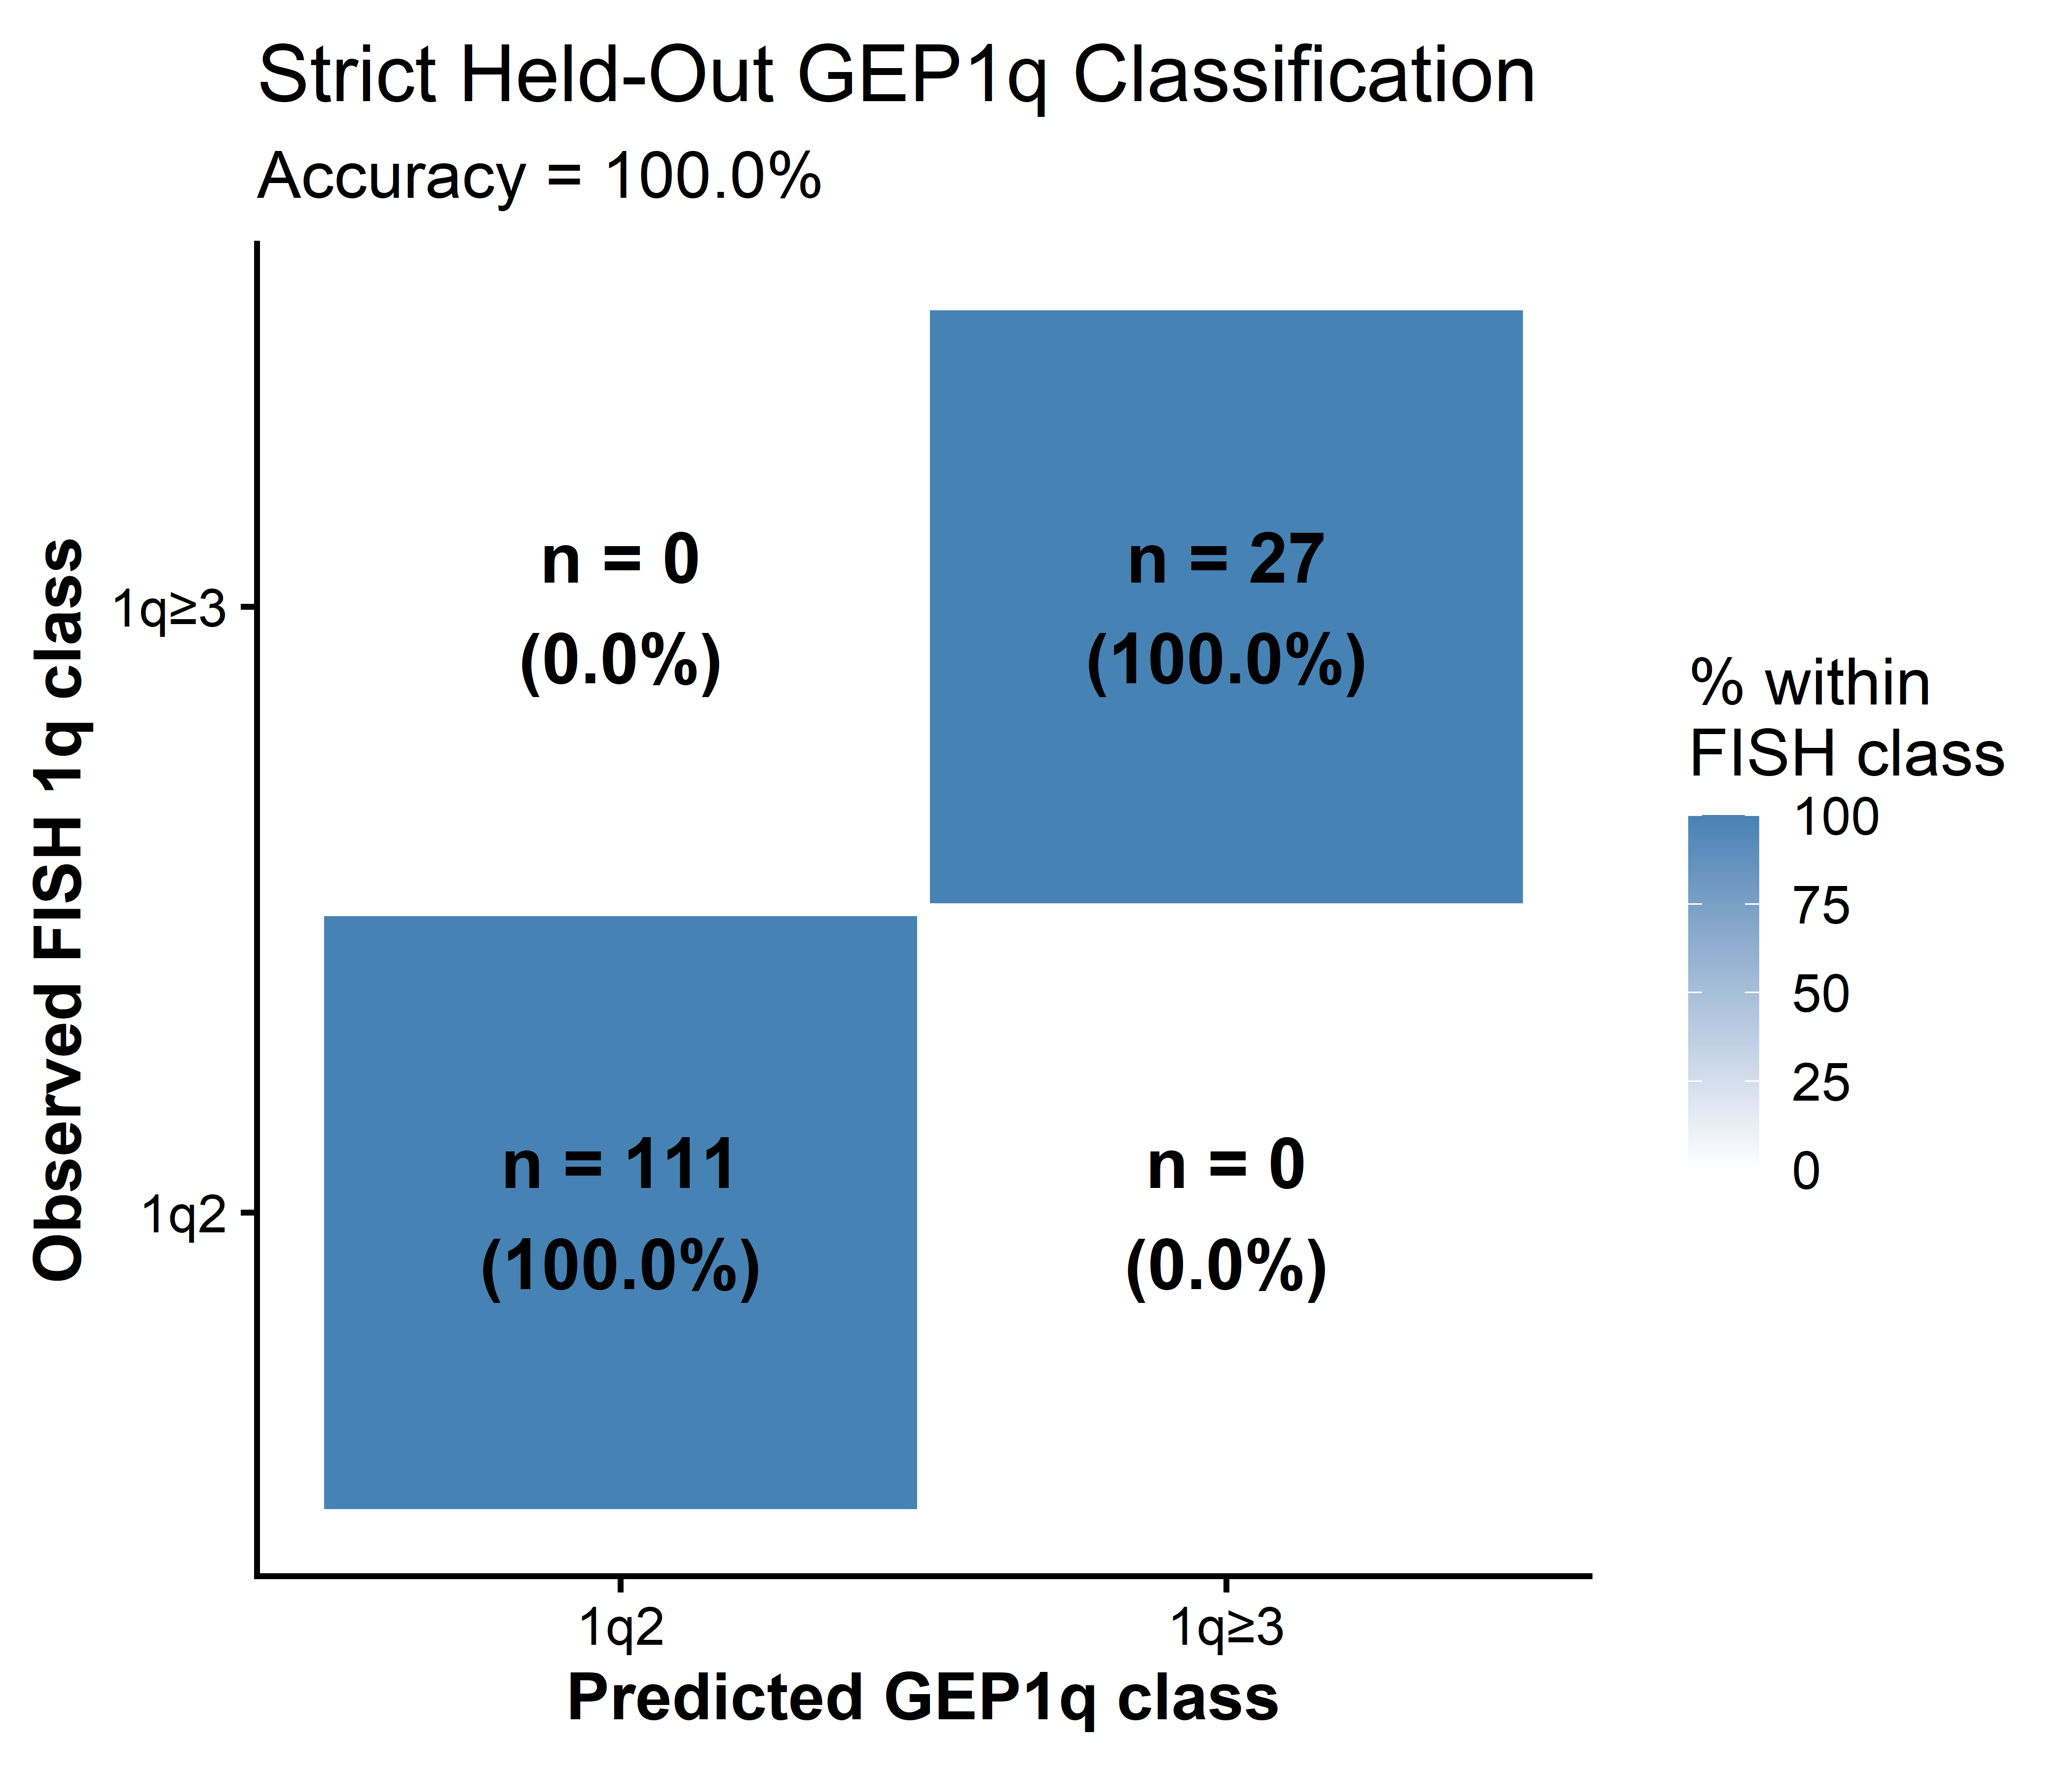

The file beside this chart, header and first rows:
Observed, Predicted, Freq
1q2, 1q2, 111
1q≥3, 1q2, 0
1q2, 1q≥3, 0
1q≥3, 1q≥3, 27
